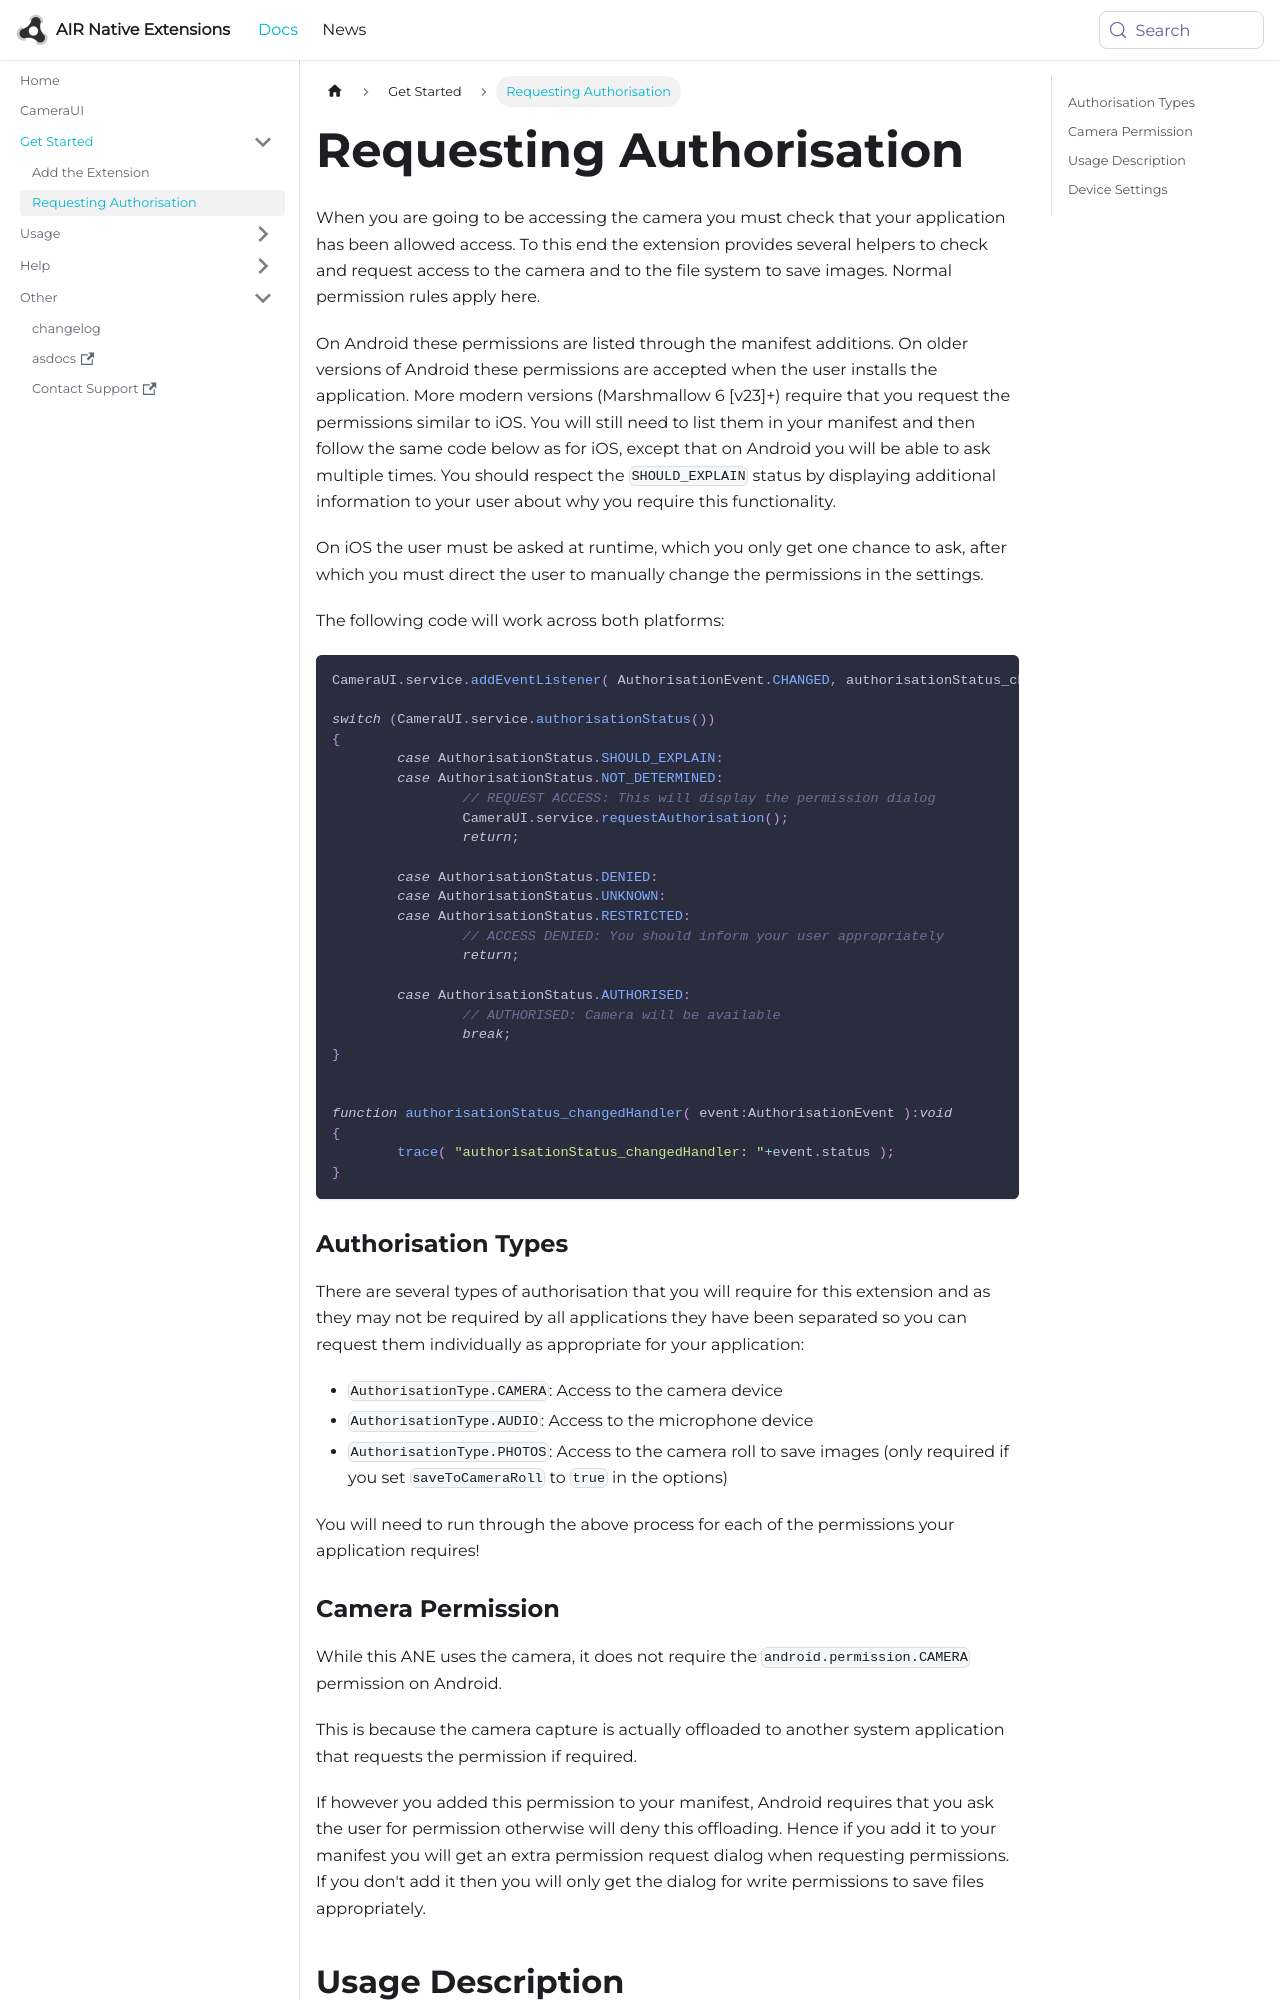

repository: airnativeextensions/nativeextensions-documentation · page: docs/cameraui/requesting-authorisation/index.html · generator: docusaurus

---
title: Requesting Authorisation
sidebar_label: Requesting Authorisation
---


When you are going to be accessing the camera you must check that your application has been allowed access. 
To this end the extension provides several helpers to check and request access to the camera and to the file system to save images. 
Normal permission rules apply here.

On Android these permissions are listed through the manifest additions. 
On older versions of Android these permissions are accepted when the user installs the application. 
More modern versions (Marshmallow 6 [v23]+) require that you request the permissions similar to iOS. 
You will still need to list them in your manifest and then follow the same code below as for iOS, except that on Android you will be able to ask multiple times. 
You should respect the `SHOULD_EXPLAIN` status by displaying additional information to your user about why you require this functionality.

On iOS the user must be asked at runtime, which you only get one chance to ask, 
after which you must direct the user to manually change the permissions in the settings.

The following code will work across both platforms:


```actionscript
CameraUI.service.addEventListener( AuthorisationEvent.CHANGED, authorisationStatus_changedHandler );

switch (CameraUI.service.authorisationStatus())
{
	case AuthorisationStatus.SHOULD_EXPLAIN:
	case AuthorisationStatus.NOT_DETERMINED:
		// REQUEST ACCESS: This will display the permission dialog
		CameraUI.service.requestAuthorisation();
		return;
	
	case AuthorisationStatus.DENIED:
	case AuthorisationStatus.UNKNOWN:
	case AuthorisationStatus.RESTRICTED:
		// ACCESS DENIED: You should inform your user appropriately
		return;
		
	case AuthorisationStatus.AUTHORISED:
		// AUTHORISED: Camera will be available
		break;						
}


function authorisationStatus_changedHandler( event:AuthorisationEvent ):void
{
	trace( "authorisationStatus_changedHandler: "+event.status );
}
```
